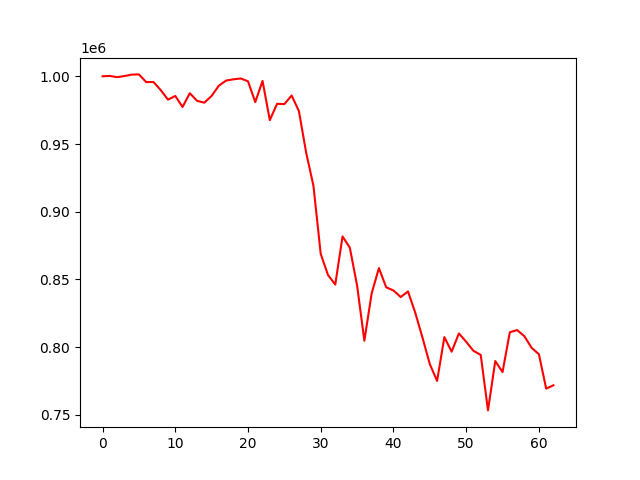

Values plotted in this chart, from the file beside it:
account_value, date, daily_return
1000000, 2022-01-17, 
1000277, 2022-01-18, 0.0002771
999346, 2022-01-19, -0.0009309
1000176, 2022-01-20, 0.0008308
1001247, 2022-01-21, 0.001071
1001405, 2022-01-24, 0.0001575
995746, 2022-01-25, -0.005651
995807, 2022-01-26, 6.185917714729428e-05
989819, 2022-01-27, -0.006014
982763, 2022-01-28, -0.007128
985498, 2022-02-07, 0.002783
977356, 2022-02-08, -0.008262
987522, 2022-02-09, 0.0104
981870, 2022-02-10, -0.005723
980533, 2022-02-11, -0.001362
985554, 2022-02-14, 0.00512
993135, 2022-02-15, 0.007692
996873, 2022-02-16, 0.003764
997773, 2022-02-17, 0.000903
998402, 2022-02-18, 0.0006306
996346, 2022-02-21, -0.002059
980939, 2022-02-22, -0.01546
996612, 2022-02-23, 0.01598
967642, 2022-02-24, -0.02907
979679, 2022-02-25, 0.01244
979469, 2022-02-28, -0.0002144
985804, 2022-03-01, 0.006468
974321, 2022-03-02, -0.01165
943516, 2022-03-03, -0.03162
919122, 2022-03-04, -0.02585
868847, 2022-03-07, -0.0547
853248, 2022-03-08, -0.01795
846233, 2022-03-09, -0.008222
881756, 2022-03-10, 0.04198
873497, 2022-03-11, -0.009366
845547, 2022-03-14, -0.032
804757, 2022-03-15, -0.04824
839644, 2022-03-16, 0.04335
858391, 2022-03-17, 0.02233
844225, 2022-03-18, -0.0165
841853, 2022-03-21, -0.00281
837014, 2022-03-22, -0.005747
841124, 2022-03-23, 0.004909
825378, 2022-03-24, -0.01872
806914, 2022-03-25, -0.02237
787478, 2022-03-28, -0.02409
775053, 2022-03-29, -0.01578
807420, 2022-03-30, 0.04176
796675, 2022-03-31, -0.01331
810125, 2022-04-01, 0.01688
803965, 2022-04-06, -0.007604
797298, 2022-04-07, -0.008292
794274, 2022-04-08, -0.003793
753309, 2022-04-11, -0.05158
789753, 2022-04-12, 0.04838
781610, 2022-04-13, -0.01031
811002, 2022-04-14, 0.0376
812633, 2022-04-15, 0.002011
808107, 2022-04-18, -0.005569
799491, 2022-04-19, -0.01066
... 3 more rows
